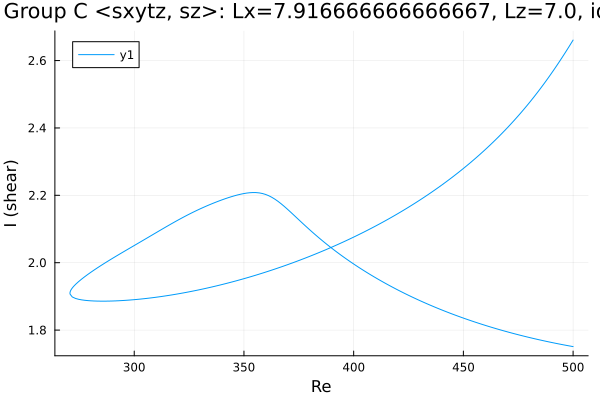

The data file committed next to this chart (first rows):
Re, shear
500.0, 1.751
499.4, 1.752
498, 1.753
497, 1.755
495.6, 1.756
494.2, 1.758
492.8, 1.76
491.3, 1.762
489.9, 1.764
488.5, 1.766
487.1, 1.768
485.7, 1.77
484.3, 1.772
482.9, 1.774
481.4, 1.776
480, 1.778
478.6, 1.78
477.2, 1.783
475.8, 1.785
474.4, 1.787
473, 1.79
471.5, 1.792
470.1, 1.795
468.7, 1.797
467.3, 1.8
465.9, 1.802
464.5, 1.805
463.1, 1.808
461.6, 1.811
460.2, 1.813
458.8, 1.816
457.4, 1.819
456, 1.822
454.6, 1.825
453.2, 1.828
451.7, 1.832
450.3, 1.835
448.9, 1.838
447.5, 1.841
446.1, 1.845
444.7, 1.848
443.3, 1.852
441.8, 1.855
440.4, 1.859
439, 1.863
437.6, 1.867
436.2, 1.87
434.8, 1.874
433.4, 1.878
431.9, 1.882
430.5, 1.886
429.1, 1.891
427.7, 1.895
426.3, 1.899
424.9, 1.904
423.5, 1.908
422, 1.913
420.6, 1.917
419.2, 1.922
417.8, 1.927
... 334 more rows
